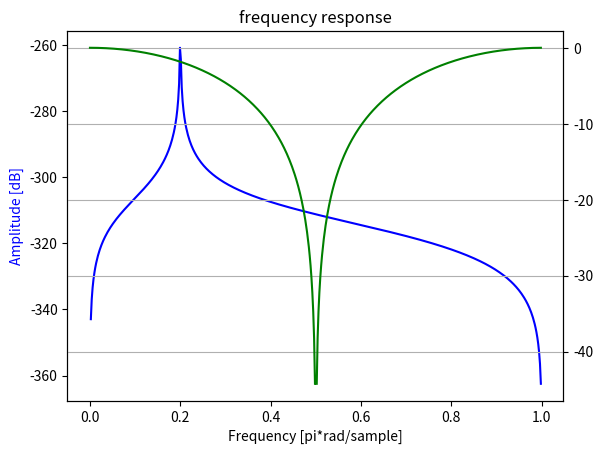

Recreate this plot in Python.
'''
[redacted]
@Date: 2019-12-05 09:16:14
@LastEditTime: 2019-12-05 09:44:09
@LastEditors: Please set LastEditors
@Description: In User Settings Edit
@FilePath: \RealTimeDspFIA\Ex4-17.py
'''
from scipy import signal
import matplotlib.pyplot
import numpy
import scipy

Fs = 10000              # 采样率 10KHz
# 滤波器1
Wo = 1000/(Fs/2)        # 峰值频率 1KHz
BW = 500/(Fs/2)         # 带宽 500Hz
b,a = scipy.signal.iirpeak(Wo, BW)  # 设计滤波器
# print(a)
# print(b)
# 滤波器2
Wo2 = 2500/(Fs/2)        # 峰值频率 2.5KHz
BW2 = 200/(Fs/2)         # 带宽 200Hz
b2,a2 = scipy.signal.iirnotch(Wo2, BW2)  # 设计陷波器
# 显示滤波器特性
w,h = signal.freqz(b,a)     # 滤波器1特性
w2,h2 = signal.freqz(b2,a2) # 滤波器2特性

# 绘制滤波器特性图
fig, ax1 = matplotlib.pyplot.subplots()
ax1.set_title('frequency response')
ax1.plot(w/numpy.pi, 20 * numpy.log10(abs(h)), 'b')
ax1.set_ylabel('Amplitude [dB]', color='b')
ax1.set_xlabel('Frequency [pi*rad/sample]')

ax2 = ax1.twinx()
ax2.plot(w2/numpy.pi, 20*numpy.log10(abs(h2)), 'g')
ax2.grid()
ax2.axis('tight')

matplotlib.pyplot.show()
# EOF